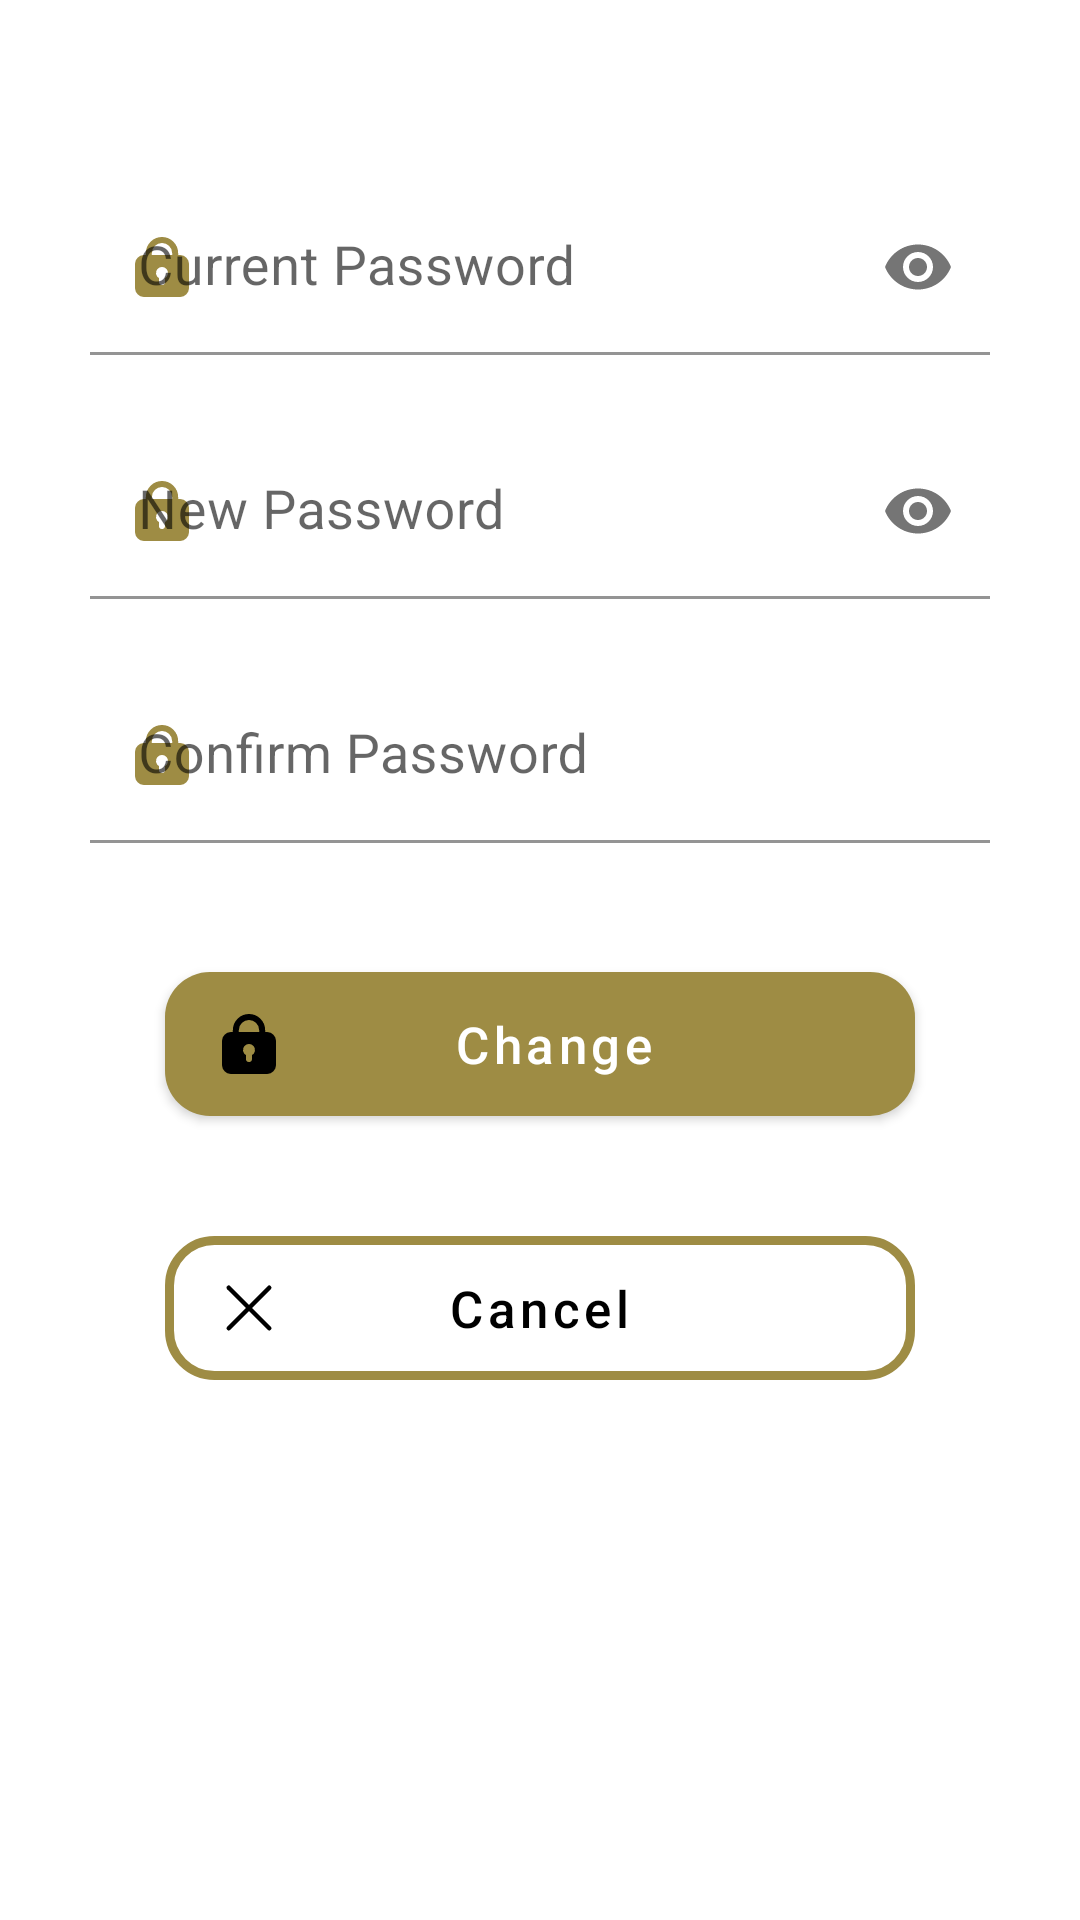

Reconstruct the res/layout file that produces this screen, plus the resources it refers to.
<!-- AndroidManifest.xml: application theme Theme.HappyGuest -->
<!-- res/layout/fragment_password.xml -->
<?xml version="1.0" encoding="utf-8"?>
<LinearLayout xmlns:android="http://schemas.android.com/apk/res/android"
    xmlns:tools="http://schemas.android.com/tools"
    android:layout_width="match_parent"
    android:layout_height="match_parent"
    xmlns:app="http://schemas.android.com/apk/res-auto"
    android:orientation="vertical"
    tools:context=".app.home.profile.PasswordFragment">


    <com.google.android.material.textfield.TextInputLayout
        android:id="@+id/inputCurrentPassword"
        android:layout_width="300dp"
        android:layout_height="wrap_content"
        android:layout_gravity="center_horizontal"
        android:layout_marginTop="60dp"
        app:passwordToggleEnabled="true"
        app:errorEnabled="true"
        app:errorTextAppearance="@style/TextAppearance.AppCompat.Small"
        app:errorTextColor="#B84141"
        app:startIconDrawable="@drawable/password_icon"
        app:startIconTint="@color/gold">

        <com.google.android.material.textfield.TextInputEditText
            android:id="@+id/txtCurrentPassword"
            android:layout_width="match_parent"
            android:layout_height="match_parent"
            android:background="#FFFFFF"
            android:hint="@string/password_current"
            android:inputType="text|textPassword"
            android:maxLength="255"
            android:textColorHint="#757575"
            android:textSize="18sp" />
    </com.google.android.material.textfield.TextInputLayout>

    <com.google.android.material.textfield.TextInputLayout
        android:id="@+id/inputNewPassword"
        android:layout_width="300dp"
        android:layout_height="wrap_content"
        android:layout_gravity="center_horizontal"
        app:passwordToggleEnabled="true"
        app:errorEnabled="true"
        app:errorTextAppearance="@style/TextAppearance.AppCompat.Small"
        app:errorTextColor="#B84141"
        app:startIconDrawable="@drawable/password_icon"
        app:startIconTint="@color/gold">

        <com.google.android.material.textfield.TextInputEditText
            android:id="@+id/txtNewPassword"
            android:layout_width="match_parent"
            android:layout_height="match_parent"
            android:background="#FFFFFF"
            android:hint="@string/password_new"
            android:inputType="text|textPassword"
            android:maxLength="255"
            android:textColorHint="#757575"
            android:textSize="18sp" />
    </com.google.android.material.textfield.TextInputLayout>

    <com.google.android.material.textfield.TextInputLayout
        android:id="@+id/inputPasswordConfirm"
        android:layout_width="300dp"
        android:layout_height="wrap_content"
        android:layout_gravity="center_horizontal"
        app:errorEnabled="true"
        app:errorTextAppearance="@style/TextAppearance.AppCompat.Small"
        app:errorTextColor="#B84141"
        app:startIconDrawable="@drawable/password_icon"
        app:startIconTint="@color/gold">

        <com.google.android.material.textfield.TextInputEditText
            android:id="@+id/txtPasswordConfirm"
            android:layout_width="match_parent"
            android:layout_height="match_parent"
            android:background="#FFFFFF"
            android:hint="@string/confirmPassword"
            android:inputType="text|textPassword"
            android:maxLength="255"
            android:textColorHint="#757575"
            android:textSize="18sp" />
    </com.google.android.material.textfield.TextInputLayout>

    <Button
        android:id="@+id/btnChange"
        android:layout_width="250dp"
        android:layout_height="48dp"
        android:layout_gravity="center_horizontal"
        android:layout_marginTop="20dp"
        android:layout_marginBottom="20dp"
        android:background="@drawable/btn_primary"
        android:clickable="true"
        android:text="@string/change"
        android:textAllCaps="false"
        android:textColor="@color/white"
        android:textSize="17sp"
        app:icon="@drawable/password_icon"
        app:iconPadding="-15dp"
        app:iconTint="@color/black"
        tools:ignore="TextContrastCheck" />

    <Button
        android:id="@+id/btnCancel"
        android:layout_width="250dp"
        android:layout_height="48dp"
        android:layout_gravity="center_horizontal"
        android:layout_marginTop="20dp"
        android:layout_marginBottom="20dp"
        android:background="@drawable/btn_secondary"
        android:text="@string/cancel"
        android:textAllCaps="false"
        android:textColor="@android:color/black"
        android:textSize="17sp"
        app:icon="@drawable/close_icon"
        app:iconPadding="-25dp"
        app:iconTint="@color/black" />

</LinearLayout>
<!-- resources referenced by this layout -->
<resources>
  <color name="black">#FF000000</color>
  <color name="gold">#9E8C44</color>
  <color name="white">#FFFFFFFF</color>
  <!-- drawable btn_primary (drawable) -->
  <?xml version="1.0" encoding="utf-8"?>
  <ripple xmlns:android="http://schemas.android.com/apk/res/android"
      android:color="?android:colorControlHighlight">
      <item android:id="@android:id/mask">
          <shape android:shape="rectangle">
              <solid android:color="?android:colorAccent"/>
              <corners android:radius="15dp"/>
          </shape>
      </item>
  
      <item>
          <shape android:shape="rectangle">
              <corners android:radius="15dp"/>
              <solid android:color="@color/gold"/>
          </shape>
      </item>
  </ripple>
  <!-- drawable btn_secondary (drawable) -->
  <?xml version="1.0" encoding="utf-8"?>
  <shape xmlns:android="http://schemas.android.com/apk/res/android"  android:shape="rectangle">
      <corners android:radius="15dp"/>
      <gradient android:color="@color/white"/>
      <stroke android:width="3dp" android:color="@color/gold"/>
  </shape>
  <!-- drawable close_icon (drawable) -->
  <vector xmlns:android="http://schemas.android.com/apk/res/android"
      android:width="24dp"
      android:height="24dp"
      android:viewportWidth="32"
      android:viewportHeight="32">
    <path
        android:pathData="M7,7L25,25"
        android:strokeLineJoin="round"
        android:strokeWidth="2"
        android:fillColor="#00000000"
        android:strokeColor="#000"
        android:strokeLineCap="round"/>
    <path
        android:pathData="M7,25L25,7"
        android:strokeLineJoin="round"
        android:strokeWidth="2"
        android:fillColor="#00000000"
        android:strokeColor="#000"
        android:strokeLineCap="round"/>
  </vector>
  <!-- drawable password_icon (drawable) -->
  <vector xmlns:android="http://schemas.android.com/apk/res/android"
      android:width="24dp"
      android:height="24dp"
      android:viewportWidth="24"
      android:viewportHeight="24">
    <path
        android:fillColor="#FF000000"
        android:pathData="M18,8h-0.62V7.38a5.38,5.38 0,1 0,-10.76 0V8H6a3,3 0,0 0,-3 3v8a3,3 0,0 0,3 3H18a3,3 0,0 0,3 -3V11A3,3 0,0 0,18 8ZM8.62,7.38a3.38,3.38 0,0 1,6.76 0V8H8.62ZM13,15.75A1,1 0,0 1,13 16v1a1,1 0,0 1,-2 0V16a1,1 0,0 1,0.05 -0.25,2 2,0 1,1 1.9,0Z"/>
  </vector>
  <string name="cancel">Cancel</string>
  <string name="change">Change</string>
  <string name="confirmPassword">Confirm Password</string>
  <string name="password_current">Current Password</string>
  <string name="password_new">New Password</string>
  <style name="Theme.HappyGuest" parent="Theme.MaterialComponents.Light.NoActionBar">
          
          <item name="colorPrimary">@color/gold</item>
          <item name="colorPrimaryVariant">@color/dark_gold</item>
          <item name="colorOnPrimary">@color/white</item>
          
          <item name="colorSecondary">@color/black</item>
          <item name="colorSecondaryVariant">@color/dark_gray</item>
          <item name="colorOnSecondary">@color/gray</item>
          
          <item name="android:statusBarColor">?attr/colorPrimaryVariant</item>
          
      </style>
  <color name="dark_gold">#78661E</color>
  <color name="dark_gray">#1E1E1E</color>
  <color name="gray">#FF808080</color>
</resources>
